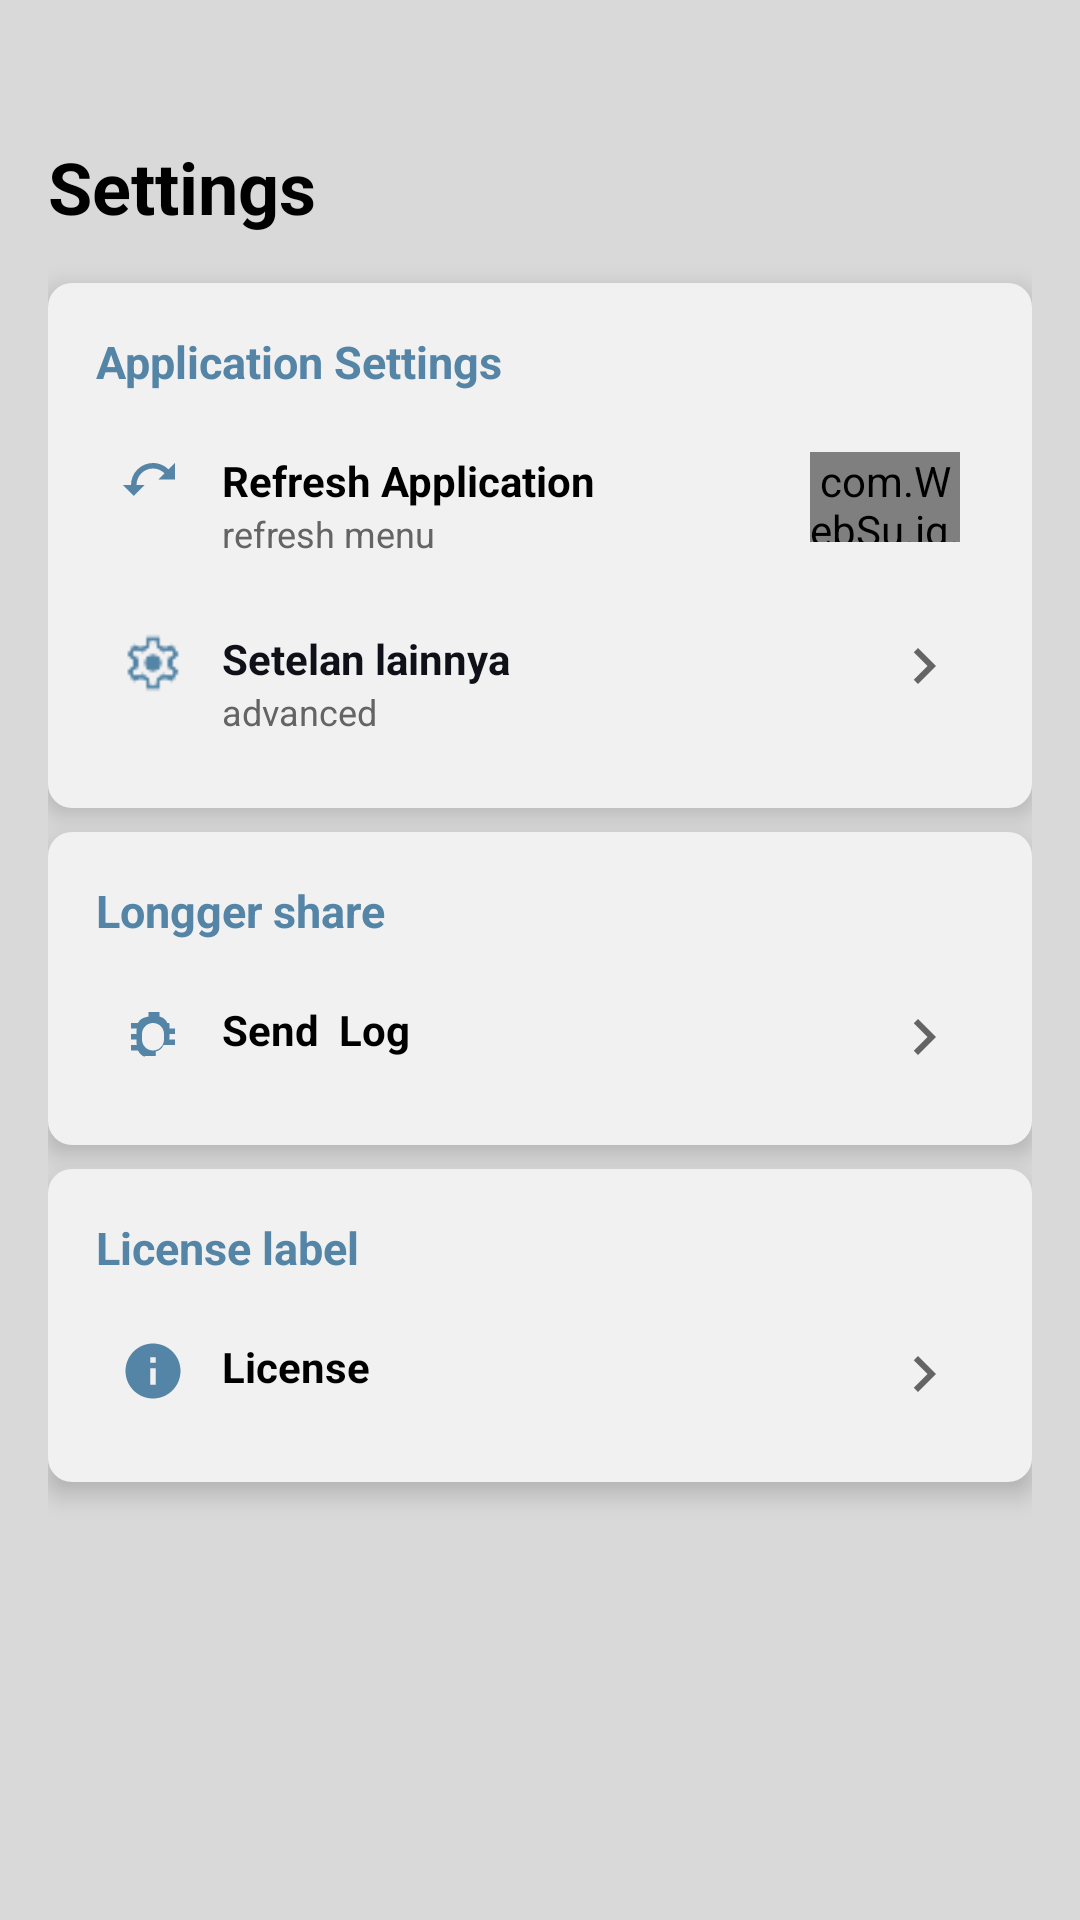

Layout XML and referenced resources for this Android screen:
<!-- AndroidManifest.xml: application theme AppTheme -->
<!-- res/layout/settings.xml -->
<?xml version="1.0" encoding="utf-8"?>
<LinearLayout
	xmlns:android="http://schemas.android.com/apk/res/android"
	android:layout_width="match_parent"
	android:layout_height="match_parent"
	android:orientation="vertical"
	android:background="@color/colorBackground"
	android:padding="16dp">
    
    <View
        android:layout_width="match_parent"
        android:background="@android:color/transparent"
        android:layout_height="30dp"/>
        
	<TextView
		android:id="@+id/settings_title"
		android:layout_width="wrap_content"
		android:layout_height="wrap_content"
		android:text="Settings"
		android:textColor="@color/colorOnSurface"
		android:textSize="24sp"
		android:textStyle="bold"
		android:paddingBottom="8dp"/>

	<LinearLayout
		android:id="@+id/card_app_settings"
		android:layout_width="match_parent"
		android:layout_height="wrap_content"
		android:orientation="vertical"
		android:background="@drawable/bg_card_dark"
		android:padding="16dp"
		android:layout_marginVertical="8dp"
		android:elevation="5dp" 
		android:gravity="center_vertical">

		<TextView
			android:id="@+id/section_app_title"
			android:layout_width="match_parent"
			android:layout_height="wrap_content"
			android:text="Application Settings"
			android:textColor="#FF5484A6"
			android:textStyle="bold"
			android:textSize="15sp"
			android:paddingBottom="12dp"/>

		<FrameLayout
			android:layout_width="match_parent"
			android:layout_height="wrap_content"
			android:layout_marginBottom="8dp">

			<RelativeLayout
				android:layout_width="match_parent"
				android:layout_height="wrap_content"
				android:padding="8dp">

				<ImageView
					android:id="@+id/icon_check_update"
					android:layout_width="22dp"
					android:layout_height="22dp"
					android:layout_alignParentStart="true"
					android:src="@drawable/ic_refresh"
					android:tint="#FF5484A6"/>

				<LinearLayout
					android:layout_toEndOf="@id/icon_check_update"
					android:layout_width="wrap_content"
					android:layout_height="wrap_content"
					android:layout_marginStart="12dp"
					android:orientation="vertical">

					<TextView
						android:id="@+id/text_check_update_title"
						android:layout_width="wrap_content"
						android:layout_height="wrap_content"
						android:text="Refresh Application"
						android:textColor="@color/colorOnSurface"
						android:textStyle="bold"
						android:textSize="14sp"/>

					<TextView
						android:id="@+id/text_check_update_desc"
						android:layout_width="wrap_content"
						android:layout_height="wrap_content"
						android:text="refresh menu "
						android:textColor="@color/colorSurface"
						android:textSize="12sp"/>

				</LinearLayout>

				<com.WebSu.ig.logd
					android:id="@+id/switch_auto_check"
					android:layout_width="50dp"
					android:layout_height="30dp"
					android:layout_alignParentEnd="true"
					android:checked="true"
					android:thumbTint="#FF5484A6"
					android:trackTint="#FF5484A6"/>

			</RelativeLayout>
		</FrameLayout>

		<FrameLayout
			android:layout_width="match_parent"
			android:layout_height="wrap_content">

			<RelativeLayout
				android:layout_width="match_parent"
				android:layout_height="wrap_content"
				android:padding="8dp"
				android:id="@+id/amber"
				android:clickable="true"
				android:focusable="true"
				android:background="?attr/selectableItemBackground">

				<ImageView
					android:id="@+id/icon_more_settings"
					android:layout_width="22dp"
					android:layout_height="22dp"
					android:layout_alignParentStart="true"
					android:src="@drawable/ic_settings"
					android:tint="#FF5484A6"/>

				<LinearLayout
					android:layout_toEndOf="@id/icon_more_settings"
					android:layout_width="wrap_content"
					android:layout_height="wrap_content"
					android:layout_marginStart="12dp"
					android:orientation="vertical">

					<TextView
						android:id="@+id/settings_title_item"
						android:layout_width="wrap_content"
						android:layout_height="wrap_content"
						android:text="Setelan lainnya"
						android:textColor="@color/colorOnPrimary"
						android:textStyle="bold"
						android:textSize="14sp"/>

					<TextView
						android:id="@+id/text_more_settings_desc"
						android:layout_width="wrap_content"
						android:layout_height="wrap_content"
						android:text="advanced "
						android:textColor="@color/colorSurface"
						android:textSize="12sp"/>

				</LinearLayout>

				<ImageView
					android:layout_width="wrap_content"
					android:layout_height="wrap_content"
					android:layout_alignParentEnd="true"
					android:src="@drawable/ic_arrow_right"
					android:tint="@color/colorSurface"/>

			</RelativeLayout>
		</FrameLayout>
	</LinearLayout>

	<LinearLayout
		android:id="@+id/card_tools"
		android:layout_width="match_parent"
		android:layout_height="wrap_content"
		android:orientation="vertical"
		android:background="@drawable/bg_card_dark"
		android:padding="16dp"
		android:layout_marginBottom="8dp"
		android:elevation="5dp">

		<TextView
			android:layout_width="match_parent"
			android:layout_height="wrap_content"
			android:text="Longger share"
			android:textColor="#FF5484A6"
			android:textStyle="bold"
			android:textSize="15sp"
			android:paddingBottom="12dp"/>

		<FrameLayout
			android:layout_width="match_parent"
			android:layout_height="wrap_content">

			<RelativeLayout
				android:layout_width="match_parent"
				android:layout_height="wrap_content"
				android:padding="8dp"
				android:id="@+id/send_log_item"
				android:clickable="true"
				android:focusable="true"
				android:background="?attr/selectableItemBackground">

				<ImageView
					android:id="@+id/icon_send_log"
					android:layout_width="22dp"
					android:layout_height="22dp"
					android:layout_alignParentStart="true"
					android:src="@drawable/ic_bug"
					android:tint="#FF5484A6"/>

				<TextView
					android:id="@+id/text_send_log_title"
					android:layout_width="wrap_content"
					android:layout_height="wrap_content"
					android:layout_toEndOf="@id/icon_send_log"
					android:layout_marginStart="12dp"
					android:text="Send  Log"
					android:textColor="@color/colorOnSurface"
					android:textStyle="bold"
					android:textSize="14sp"/>

				<ImageView
					android:layout_width="wrap_content"
					android:layout_height="wrap_content"
					android:layout_alignParentEnd="true"
					android:src="@drawable/ic_arrow_right"
					android:tint="@color/colorSurface"/>

			</RelativeLayout>
		</FrameLayout>
	</LinearLayout>
    
	<LinearLayout
		android:id="@+id/card_about"
		android:layout_width="match_parent"
		android:layout_height="wrap_content"
		android:orientation="vertical"
		android:background="@drawable/bg_card_dark"
		android:padding="16dp"
		android:layout_marginBottom="8dp"
		android:elevation="5dp">

		<TextView
			android:layout_width="match_parent"
			android:layout_height="wrap_content"
			android:text="License label"
			android:textColor="#FF5484A6"
			android:textStyle="bold"
			android:textSize="15sp"
			android:paddingBottom="12dp"/>

		<FrameLayout
			android:layout_width="match_parent"
			android:layout_height="wrap_content">

			<RelativeLayout
				android:layout_width="match_parent"
				android:layout_height="wrap_content"
				android:padding="8dp"
				android:id="@+id/about_item"
				android:clickable="true"
				android:focusable="true"
				android:background="?attr/selectableItemBackground">

				<ImageView
					android:id="@+id/icon_about"
					android:layout_width="22dp"
					android:layout_height="22dp"
					android:layout_alignParentStart="true"
					android:src="@drawable/ic_info"
					android:tint="#FF5484A6"/>

				<TextView
					android:id="@+id/text_about_title"
					android:layout_width="wrap_content"
					android:layout_height="wrap_content"
					android:layout_toEndOf="@id/icon_about"
					android:layout_marginStart="12dp"
					android:text="License"
					android:textColor="@color/colorOnSurface"
					android:textStyle="bold"
					android:textSize="14sp"/>

				<ImageView
					android:layout_width="wrap_content"
					android:layout_height="wrap_content"
					android:layout_alignParentEnd="true"
					android:src="@drawable/ic_arrow_right"
					android:tint="@color/colorSurface"/>

			</RelativeLayout>
		</FrameLayout>
	</LinearLayout>
</LinearLayout>
<!-- resources referenced by this layout -->
<resources>
  <color name="colorBackground">#D9D9D9</color>
  <color name="colorOnPrimary">#0F1018</color>
  <color name="colorOnSurface">#000000</color>
  <color name="colorSurface">#646464</color>
  <!-- drawable bg_card_dark (drawable) -->
  <shape xmlns:android="http://schemas.android.com/apk/res/android"
      android:shape="rectangle">
      <solid android:color="@color/colorBgd"/>
      <corners android:radius="8dp"/>
  </shape>
  <!-- drawable ic_arrow_right (drawable) -->
  <vector xmlns:android="http://schemas.android.com/apk/res/android"
      android:width="24dp"
      android:height="24dp"
      android:viewportWidth="24"
      android:viewportHeight="24">
  
      
      <path
          android:fillColor="@android:color/white"
          android:pathData="M8.59,16.59L13.17,12 8.59,7.41 10,6l6,6 -6,6z" />
  </vector>
  <!-- drawable ic_bug (drawable) -->
  <vector xmlns:android="http://schemas.android.com/apk/res/android"
      android:width="24dp"
      android:height="24dp"
      android:viewportWidth="24"
      android:viewportHeight="24">
  
      
      <path
          android:fillColor="@android:color/white"
          android:pathData="M20,8h-2.81c-0.45,-1.19 -1.51,-2.11 -2.81,-2.34V4h-4v1.66C8.08,6.02 7.02,6.94 6.56,8H4v2h2.09c-0.05,0.33 -0.09,0.66 -0.09,1v1H4v2h2v1c0,0.34 0.04,0.67 0.09,1H4v2h2.56c0.46,1.06 1.36,1.91 2.44,2.34V20h4v-1.66c1.3,-0.23 2.36,-1.15 2.81,-2.34H20v-2h-2.09c0.05,-0.33 0.09,-0.66 0.09,-1v-1h2v-2h-2v-1c0,-0.34 -0.04,-0.67 -0.09,-1H20V8zM12,18c-2.21,0 -4,-1.79 -4,-4v-2c0,-2.21 1.79,-4 4,-4s4,1.79 4,4v2c0,2.21 -1.79,4 -4,4z"/>
  </vector>
  <!-- drawable ic_info (drawable) -->
  <vector xmlns:android="http://schemas.android.com/apk/res/android"
      android:width="24dp"
      android:height="24dp"
      android:viewportWidth="24"
      android:viewportHeight="24">
  
      
      <path
          android:fillColor="@android:color/white"
          android:pathData="M12,2C6.48,2 2,6.48 2,12s4.48,10 10,10 10,-4.48 10,-10S17.52,2 12,2zM13,17h-2v-6h2v6zm0,-8h-2V7h2v2z"/>
  </vector>
  <!-- drawable ic_refresh: png bitmap (drawable, 407 bytes) -->
  <!-- drawable ic_settings: png bitmap (drawable, 616 bytes) -->
  <style name="AppTheme" parent="Theme.AppCompat.Light">
         <item name="android:windowIsFloating">false</item>
         <item name="android:windowBackground">@android:color/transparent</item>
         <item name="android:windowIsTranslucent">true</item> 
         <item name="android:windowContentOverlay">@null</item>
      </style>
  <color name="colorBgd">#F1F1F1</color>
</resources>
